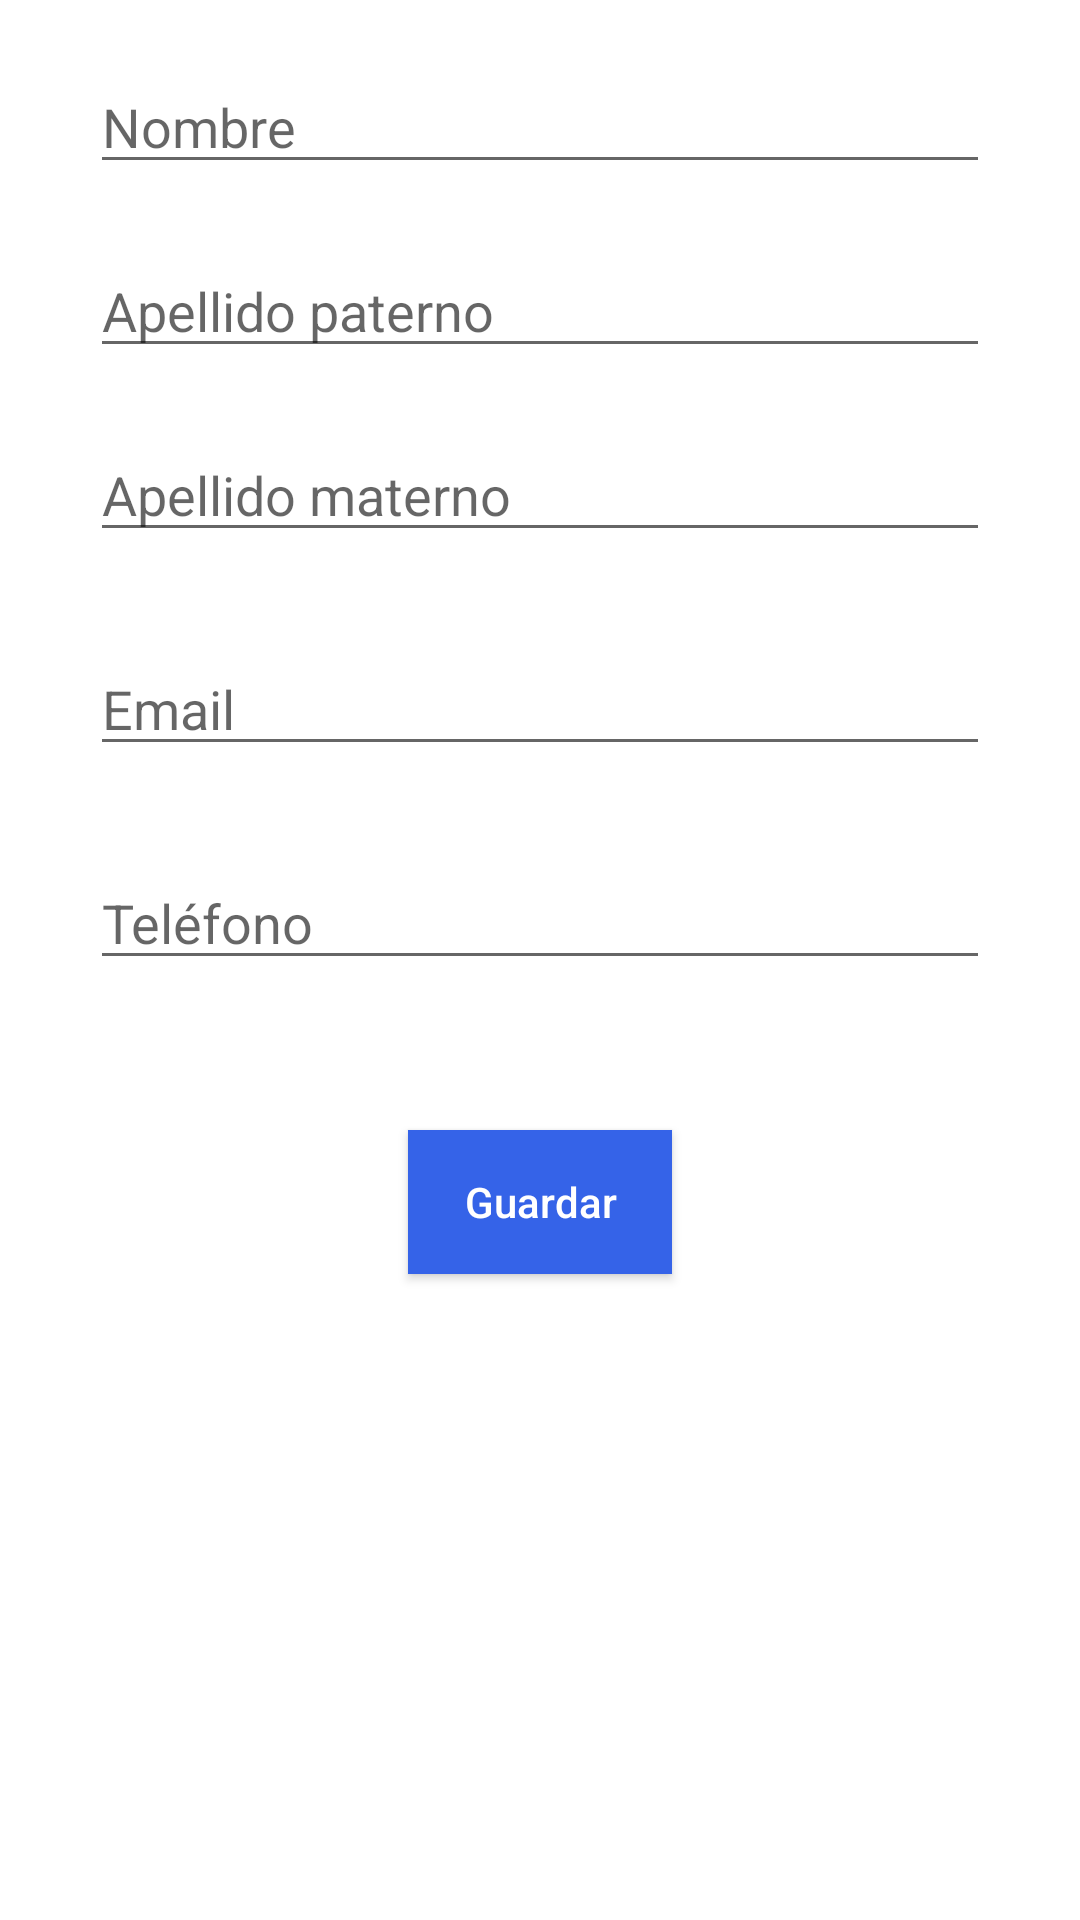

Layout XML and referenced resources for this Android screen:
<!-- AndroidManifest.xml: application theme Theme.Automotriz -->
<!-- res/layout/activity_register.xml -->
<?xml version="1.0" encoding="utf-8"?>
<ScrollView
    xmlns:android="http://schemas.android.com/apk/res/android"
    xmlns:app="http://schemas.android.com/apk/res-auto"
    xmlns:tools="http://schemas.android.com/tools"
    android:layout_width="match_parent"
    android:layout_height="match_parent"
    android:fillViewport="true">

    <androidx.constraintlayout.widget.ConstraintLayout
        android:layout_width="match_parent"
        android:layout_height="wrap_content"
        tools:context=".RegisterActivity">

        <EditText
            android:id="@+id/edtName"
            android:layout_width="300dp"
            android:layout_height="wrap_content"
            android:layout_marginTop="20dp"
            android:maxLength="20"
            android:inputType="textPersonName"
            android:hint="@string/hint_name"
            app:layout_constraintEnd_toEndOf="parent"
            app:layout_constraintStart_toStartOf="parent"
            app:layout_constraintTop_toTopOf="parent" />

        <EditText
            android:id="@+id/edtLastName"
            android:layout_width="300dp"
            android:layout_height="wrap_content"
            android:layout_marginTop="20dp"
            android:maxLength="20"
            android:inputType="textPersonName"
            android:hint="@string/hint_last_name"
            app:layout_constraintEnd_toEndOf="parent"
            app:layout_constraintStart_toStartOf="parent"
            app:layout_constraintTop_toBottomOf="@+id/edtName" />

        <EditText
            android:id="@+id/edtSurName"
            android:layout_width="300dp"
            android:layout_height="wrap_content"
            android:layout_marginTop="20dp"
            android:inputType="textPersonName"
            android:hint="@string/hint_sur_name"
            android:maxLength="20"
            app:layout_constraintEnd_toEndOf="parent"
            app:layout_constraintStart_toStartOf="parent"
            app:layout_constraintTop_toBottomOf="@+id/edtLastName" />

        <EditText
            android:id="@+id/edtEmail"
            android:layout_width="300dp"
            android:layout_height="wrap_content"
            android:layout_marginTop="30dp"
            android:hint="@string/hint_email"
            android:importantForAutofill="no"
            android:inputType="textEmailAddress"
            android:maxLength="80"
            app:layout_constraintEnd_toEndOf="parent"
            app:layout_constraintStart_toStartOf="parent"
            app:layout_constraintTop_toBottomOf="@+id/edtSurName"
            tools:ignore="TextFields" />

        <EditText
            android:id="@+id/edtPhone"
            android:layout_width="300dp"
            android:layout_height="wrap_content"
            android:layout_marginTop="30dp"
            android:hint="@string/hint_phone"
            android:importantForAutofill="no"
            android:inputType="text|number"
            android:maxLength="10"
            app:layout_constraintEnd_toEndOf="parent"
            app:layout_constraintStart_toStartOf="parent"
            app:layout_constraintTop_toBottomOf="@+id/edtEmail"
            tools:ignore="TextFields" />

        <Button
            android:id="@+id/btnRegister"
            android:layout_width="wrap_content"
            android:layout_height="wrap_content"
            android:layout_marginTop="50dp"
            android:text="@string/txt_btn_save"
            android:textAllCaps="false"
            android:background="@color/blue"
            android:textColor="@color/white"
            app:layout_constraintEnd_toEndOf="parent"
            app:layout_constraintStart_toStartOf="parent"
            app:layout_constraintTop_toBottomOf="@+id/edtPhone" />



    </androidx.constraintlayout.widget.ConstraintLayout>

</ScrollView>
<!-- resources referenced by this layout -->
<resources>
  <color name="blue">#3563E8</color>
  <color name="white">#FFFFFFFF</color>
  <string name="hint_email">Email</string>
  <string name="hint_last_name">Apellido paterno</string>
  <string name="hint_name">Nombre</string>
  <string name="hint_phone">Teléfono</string>
  <string name="hint_sur_name">Apellido materno</string>
  <string name="txt_btn_save">Guardar</string>
  <style name="Theme.Automotriz" parent="Theme.MaterialComponents.DayNight.DarkActionBar">
          
          <item name="colorPrimary">@color/blue</item>
          <item name="colorPrimaryVariant">@color/purple_700</item>
          <item name="colorOnPrimary">@color/white</item>
          
          <item name="colorSecondary">@color/teal_200</item>
          <item name="colorSecondaryVariant">@color/teal_700</item>
          <item name="colorOnSecondary">@color/black</item>
          
          <item name="android:statusBarColor" tools:targetApi="l">?attr/colorPrimaryVariant</item>
          
      </style>
  <color name="purple_700">#FF3700B3</color>
  <color name="teal_200">#FF03DAC5</color>
  <color name="teal_700">#FF018786</color>
  <color name="black">#FF000000</color>
</resources>
